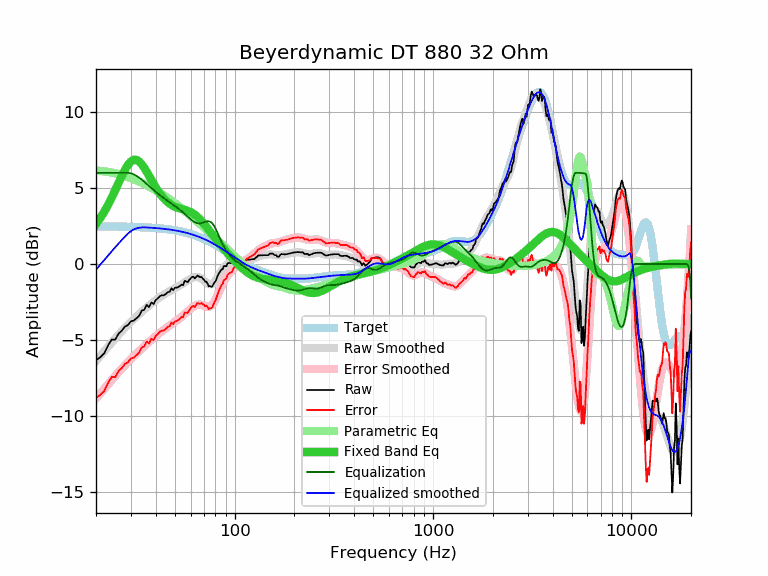

The data file committed next to this chart (first rows):
frequency, raw, error, smoothed, error_smoothed, equalization, parametric_eq, equalized_raw, equalized_smoothed, target
20, -6.33, -8.80, -6.38, -8.85, 6.00, 2.63, -0.33, -0.38, 2.48
21, -6.14, -8.61, -6.05, -8.52, 6.00, 3.01, -0.14, -0.05, 2.47
22, -5.88, -8.35, -5.74, -8.21, 6.00, 3.43, 0.12, 0.26, 2.47
23, -5.36, -7.83, -5.44, -7.91, 6.00, 3.88, 0.64, 0.56, 2.47
24, -4.97, -7.43, -5.16, -7.63, 6.00, 4.36, 1.03, 0.84, 2.47
25, -4.98, -7.44, -4.90, -7.36, 6.00, 4.85, 1.02, 1.10, 2.46
26, -4.58, -7.04, -4.65, -7.11, 6.00, 5.34, 1.42, 1.35, 2.46
27, -4.38, -6.83, -4.41, -6.87, 6.00, 5.80, 1.62, 1.59, 2.46
28, -4.12, -6.57, -4.20, -6.65, 6.00, 6.20, 1.88, 1.80, 2.45
29, -4.01, -6.46, -3.99, -6.44, 6.00, 6.53, 1.99, 2.01, 2.45
30, -3.77, -6.21, -3.80, -6.25, 5.97, 6.75, 2.20, 2.17, 2.44
31, -3.72, -6.16, -3.62, -6.06, 5.90, 6.86, 2.18, 2.28, 2.44
32, -3.57, -6.00, -3.45, -5.89, 5.80, 6.85, 2.23, 2.34, 2.43
33, -3.41, -5.83, -3.30, -5.72, 5.68, 6.74, 2.27, 2.38, 2.43
34, -3.07, -5.49, -3.14, -5.56, 5.55, 6.56, 2.48, 2.41, 2.42
35, -3.02, -5.43, -3.00, -5.41, 5.41, 6.33, 2.39, 2.41, 2.41
36, -2.69, -5.09, -2.86, -5.27, 5.27, 6.07, 2.58, 2.40, 2.40
37, -2.84, -5.23, -2.73, -5.13, 5.13, 5.80, 2.29, 2.39, 2.39
38, -2.53, -4.91, -2.61, -4.99, 4.99, 5.53, 2.47, 2.39, 2.39
39, -2.64, -5.01, -2.49, -4.87, 4.87, 5.28, 2.23, 2.38, 2.38
40, -2.37, -4.73, -2.38, -4.75, 4.75, 5.04, 2.38, 2.36, 2.36
41, -2.26, -4.61, -2.28, -4.63, 4.63, 4.82, 2.38, 2.35, 2.35
42, -2.11, -4.45, -2.18, -4.52, 4.52, 4.63, 2.42, 2.34, 2.34
43, -2.06, -4.39, -2.09, -4.42, 4.42, 4.46, 2.36, 2.33, 2.33
44, -2.06, -4.37, -2.01, -4.32, 4.32, 4.31, 2.27, 2.31, 2.31
45, -1.97, -4.27, -1.93, -4.23, 4.23, 4.17, 2.26, 2.30, 2.30
46, -1.86, -4.14, -1.86, -4.14, 4.14, 4.06, 2.29, 2.28, 2.28
47, -1.83, -4.10, -1.79, -4.06, 4.06, 3.97, 2.23, 2.27, 2.27
48, -1.60, -3.85, -1.72, -3.97, 3.97, 3.89, 2.38, 2.25, 2.25
49, -1.72, -3.95, -1.66, -3.89, 3.89, 3.82, 2.18, 2.23, 2.23
50, -1.56, -3.77, -1.60, -3.81, 3.81, 3.77, 2.25, 2.21, 2.21
51, -1.56, -3.75, -1.53, -3.73, 3.73, 3.72, 2.17, 2.19, 2.19
52, -1.51, -3.68, -1.47, -3.64, 3.64, 3.68, 2.14, 2.17, 2.17
53, -1.45, -3.60, -1.41, -3.56, 3.56, 3.65, 2.11, 2.15, 2.15
54, -1.36, -3.49, -1.34, -3.47, 3.47, 3.62, 2.12, 2.13, 2.13
55, -1.40, -3.50, -1.28, -3.38, 3.38, 3.59, 1.99, 2.11, 2.11
56, -1.11, -3.19, -1.21, -3.29, 3.29, 3.56, 2.19, 2.08, 2.08
57, -1.15, -3.20, -1.15, -3.20, 3.20, 3.53, 2.05, 2.06, 2.06
58, -1.19, -3.22, -1.08, -3.11, 3.11, 3.50, 1.92, 2.03, 2.03
59, -1.05, -3.05, -1.02, -3.02, 3.02, 3.46, 1.98, 2.00, 2.00
60, -0.95, -2.92, -0.97, -2.94, 2.94, 3.42, 1.99, 1.97, 1.98
61, -0.85, -2.79, -0.92, -2.87, 2.87, 3.37, 2.02, 1.95, 1.95
62, -0.84, -2.75, -0.88, -2.80, 2.80, 3.31, 1.96, 1.92, 1.92
63, -0.95, -2.83, -0.86, -2.75, 2.75, 3.25, 1.80, 1.89, 1.89
64, -0.85, -2.70, -0.85, -2.71, 2.71, 3.18, 1.86, 1.85, 1.85
65, -0.75, -2.57, -0.86, -2.68, 2.68, 3.10, 1.93, 1.82, 1.82
66, -0.82, -2.61, -0.88, -2.67, 2.67, 3.02, 1.85, 1.79, 1.79
67, -0.87, -2.62, -0.92, -2.67, 2.67, 2.93, 1.80, 1.75, 1.75
68, -0.85, -2.57, -0.97, -2.69, 2.69, 2.84, 1.84, 1.72, 1.72
69, -0.96, -2.64, -1.03, -2.71, 2.71, 2.75, 1.75, 1.68, 1.69
70, -1.03, -2.68, -1.09, -2.74, 2.74, 2.65, 1.71, 1.65, 1.65
71, -1.17, -2.78, -1.16, -2.77, 2.77, 2.55, 1.60, 1.61, 1.61
72, -1.16, -2.73, -1.22, -2.80, 2.80, 2.45, 1.64, 1.58, 1.58
73, -1.28, -2.81, -1.27, -2.81, 2.81, 2.35, 1.53, 1.54, 1.54
74, -1.48, -2.98, -1.31, -2.81, 2.81, 2.25, 1.33, 1.50, 1.50
75, -1.44, -2.90, -1.33, -2.79, 2.79, 2.16, 1.35, 1.46, 1.46
76, -1.50, -2.92, -1.33, -2.75, 2.75, 2.06, 1.25, 1.42, 1.42
77, -1.48, -2.86, -1.30, -2.68, 2.68, 1.96, 1.20, 1.38, 1.38
78, -1.35, -2.69, -1.25, -2.59, 2.59, 1.86, 1.24, 1.34, 1.34
79, -1.23, -2.53, -1.18, -2.48, 2.48, 1.77, 1.25, 1.30, 1.30
... 553 more rows
